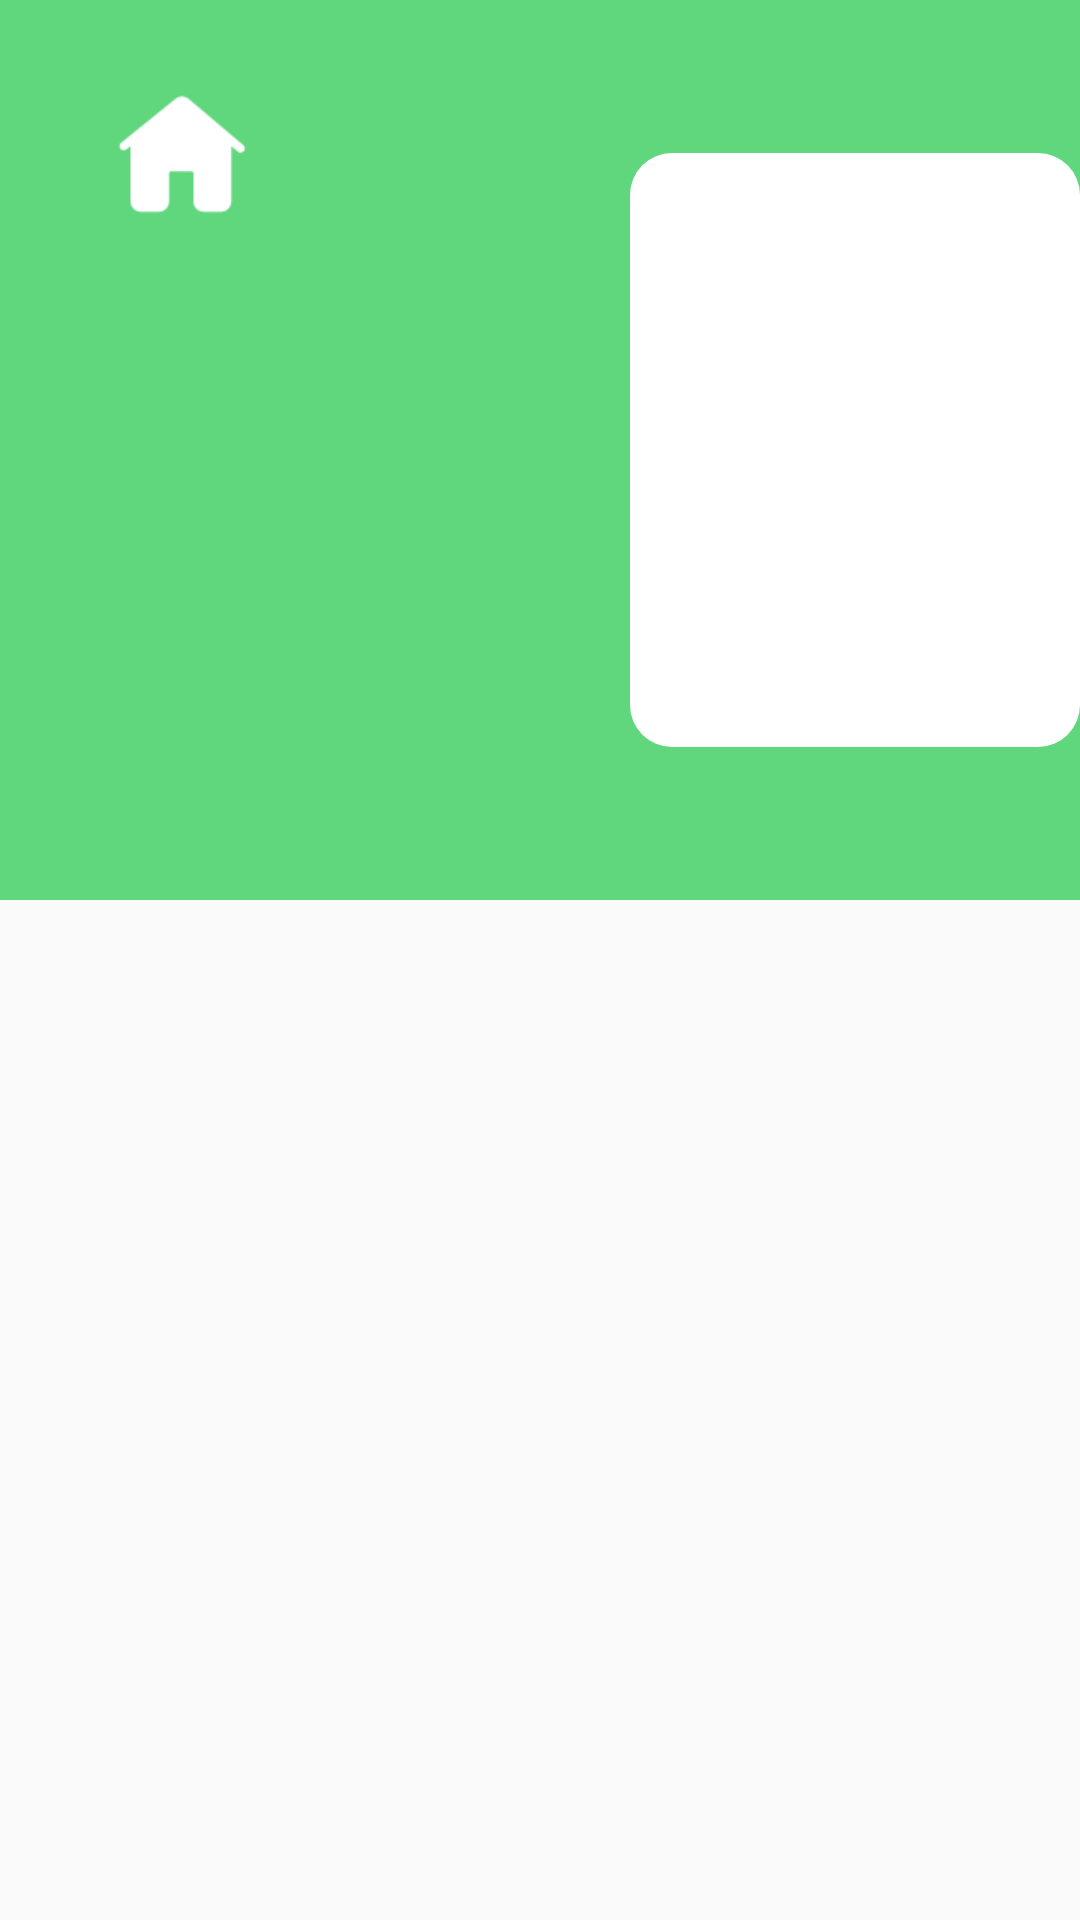

Layout XML and referenced resources for this Android screen:
<!-- AndroidManifest.xml: application theme AppTheme -->
<!-- res/layout/layout_detail_head.xml -->
<?xml version="1.0" encoding="utf-8"?>
<LinearLayout xmlns:android="http://schemas.android.com/apk/res/android"
    android:layout_width="match_parent"
    android:layout_height="match_parent"
    android:orientation="vertical">

    <RelativeLayout
        android:layout_width="match_parent"
        android:layout_height="300dp"
        android:layout_marginBottom="20dp"
        android:background="@color/album_detail_color">


        <TextView
            android:id="@+id/album_back_btn"
            android:layout_width="wrap_content"
            android:layout_height="wrap_content"
            android:layout_marginLeft="30dp"
            android:layout_marginRight="30dp"
            android:layout_marginTop="20dp"
            android:background="@mipmap/base_back_image" />

        <FrameLayout
            android:id="@+id/detail_image_fl"
            android:layout_width="198dp"
            android:layout_height="198dp"
            android:layout_centerVertical="true"
            android:layout_marginLeft="210dp"
            android:background="@drawable/detail_image_border">

            <ImageView
                android:id="@+id/detail_image"
                android:layout_width="188dp"
                android:layout_height="188dp"
                android:layout_gravity="center" />
        </FrameLayout>

        <LinearLayout
            android:layout_width="wrap_content"
            android:layout_height="wrap_content"
            android:layout_alignTop="@+id/detail_image_fl"
            android:layout_marginLeft="60dp"
            android:layout_toRightOf="@+id/detail_image_fl"
            android:orientation="vertical">

            <TextView
                android:id="@+id/audio_detail_title"
                android:layout_width="wrap_content"
                android:layout_height="wrap_content"
                android:layout_marginTop="44dp"
                android:text="哈利波特血魔法英语第一季Season 1"
                android:textColor="@color/white"
                android:textSize="30sp" />

            <LinearLayout
                android:layout_width="wrap_content"
                android:layout_height="wrap_content"
                android:layout_marginTop="40dp"
                android:gravity="center_vertical"
                android:orientation="horizontal">

                <ImageView
                    android:id="@+id/item_teach_image"
                    android:layout_width="40dp"
                    android:layout_height="40dp"
                    android:src="@mipmap/default_image" />

                <TextView
                    android:id="@+id/audio_detail_author_name"
                    android:layout_width="wrap_content"
                    android:layout_height="wrap_content"
                    android:layout_marginLeft="10dp"
                    android:text="CoCo姐姐"
                    android:textColor="@color/white"
                    android:textSize="22.5sp" />

                <TextView
                    android:id="@+id/audio_detail_list_num"
                    android:layout_width="wrap_content"
                    android:layout_height="wrap_content"
                    android:layout_marginLeft="50dp"
                    android:text="26个故事"
                    android:textColor="@color/white"
                    android:textSize="22.5sp" />

            </LinearLayout>


        </LinearLayout>
    </RelativeLayout>

</LinearLayout>
<!-- resources referenced by this layout -->
<resources>
  <color name="album_detail_color">#FF60D67D</color>
  <!-- drawable detail_image_border (drawable) -->
  <?xml version="1.0" encoding="utf-8"?>
  <shape xmlns:android="http://schemas.android.com/apk/res/android">
  
      <corners android:radius="14dp" />
  
      <solid android:color="@color/white" />
  
  </shape>
  <!-- mipmap base_back_image: png bitmap (mipmap-xhdpi, 1508 bytes) -->
  <!-- mipmap default_image: png bitmap (mipmap-xhdpi, 4238 bytes) -->
  <style name="AppTheme" parent="Theme.AppCompat.Light.DarkActionBar">
          
          <item name="colorPrimary">@color/colorPrimary</item>
          <item name="colorPrimaryDark">@color/colorPrimaryDark</item>
          <item name="colorAccent">@color/colorAccent</item>
      </style>
  <color name="colorPrimary">#3F51B5</color>
  <color name="colorPrimaryDark">#303F9F</color>
  <color name="colorAccent">#FF4081</color>
  <!-- not gathered from this repository: default colours our renderer supplied (Android Studio template values) -->
  <color name="white">#FFFFFFFF</color>
</resources>
